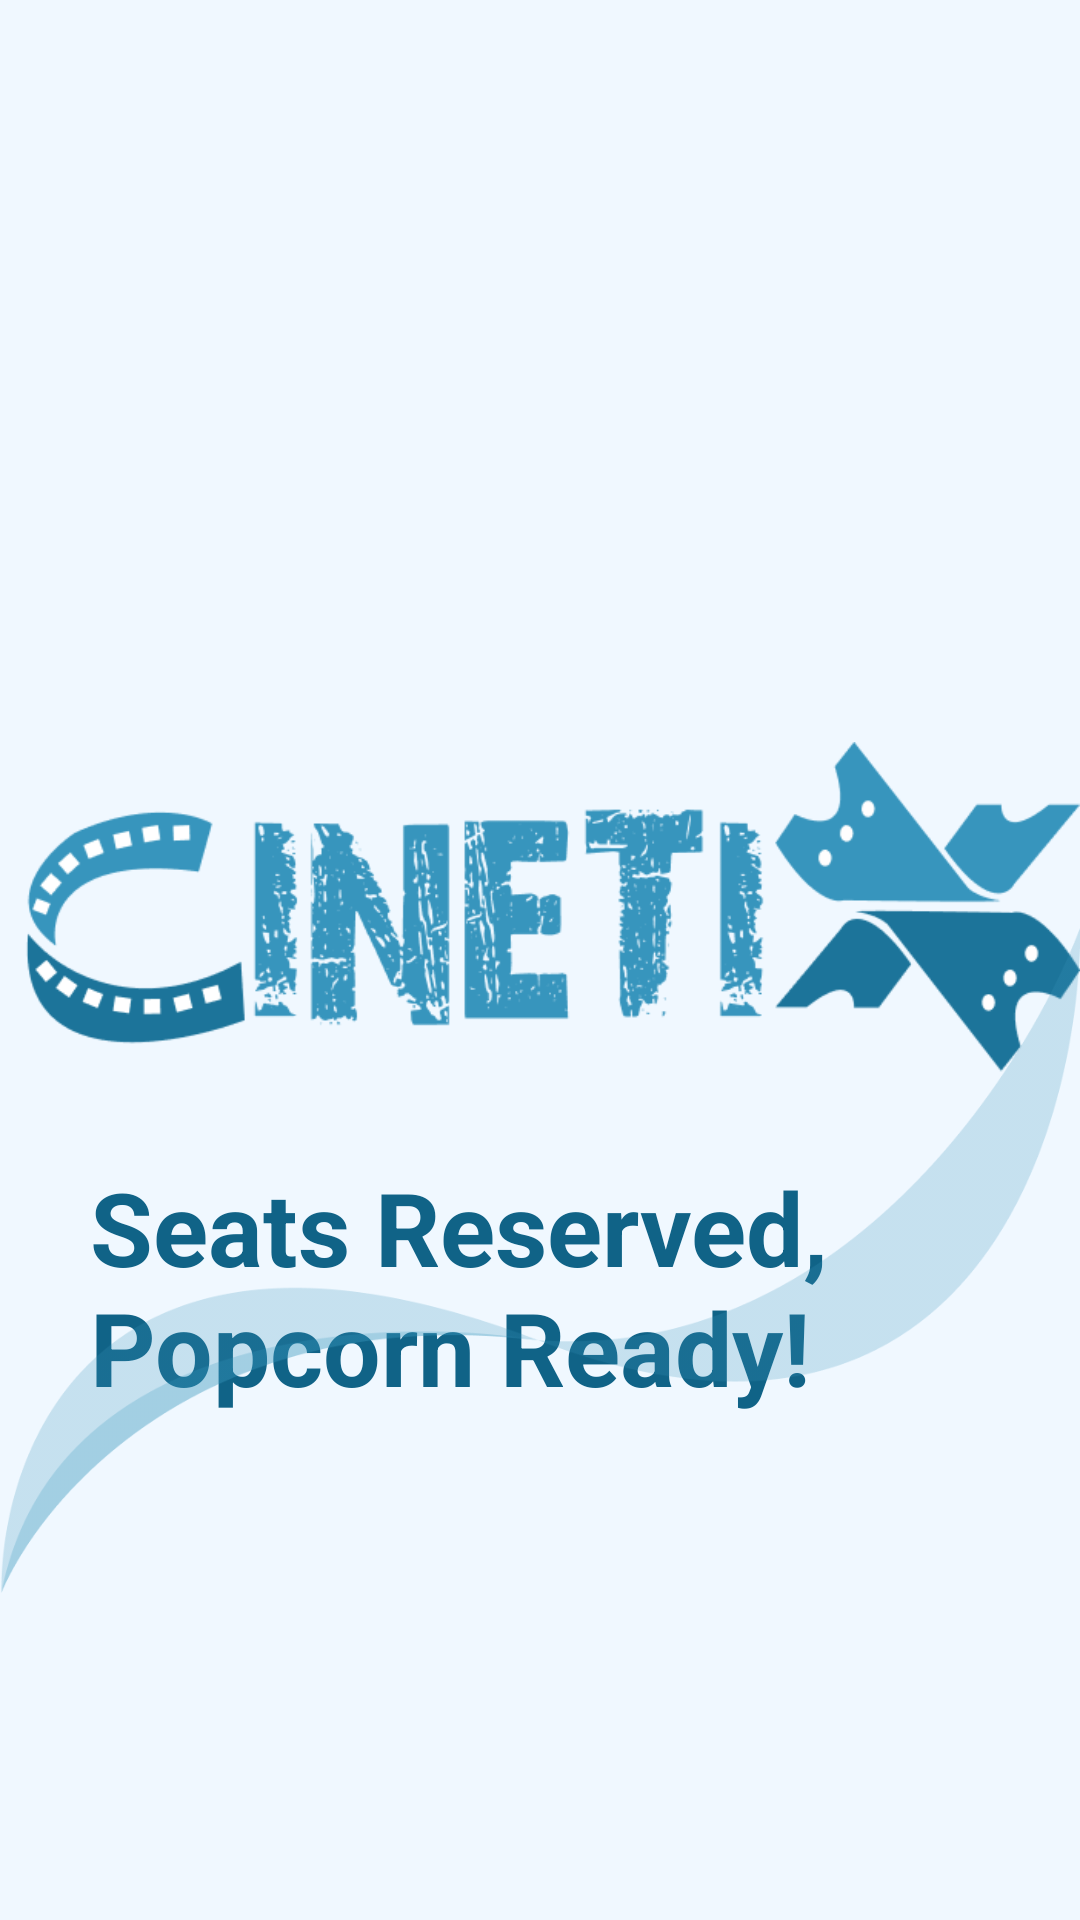

Reconstruct the res/layout file that produces this screen, plus the resources it refers to.
<!-- AndroidManifest.xml: application theme Theme.CineTix -->
<!-- res/layout/activity_splash_screen.xml -->
<?xml version="1.0" encoding="utf-8"?>
<RelativeLayout xmlns:android="http://schemas.android.com/apk/res/android"
    xmlns:tools="http://schemas.android.com/tools"
    android:layout_width="match_parent"
    android:layout_height="match_parent"
    android:background="@color/white3">


    <ImageView
        android:id="@+id/logoImage"
        android:layout_width="394dp"
        android:layout_height="208dp"
        android:layout_centerHorizontal="true"
        android:layout_marginTop="200dp"
        android:contentDescription="@string/app_title"
        android:src="@drawable/logo"
        android:visibility="visible" />




    <TextView
        android:id="@+id/textView1"
        android:layout_width="wrap_content"
        android:layout_height="wrap_content"
        android:layout_below="@id/logoImage"
        android:layout_marginTop="-22dp"
        android:layout_marginStart="30dp"
        android:text="@string/app_title"
        android:textColor="@color/seaBlue2"
        android:textSize="34sp"
        android:textStyle="bold"
        tools:ignore="VisualLintOverlap" />
    <ImageView
        android:id="@+id/shape"
        android:layout_width="match_parent"
        android:layout_height="wrap_content"
        android:layout_centerHorizontal="true"
        android:layout_marginTop="200dp"
        android:contentDescription="@string/app_title"
        android:src="@drawable/shape1"
        android:visibility="visible" />

    <Button
        android:id="@+id/getStartedButton"
        android:layout_width="match_parent"
        android:layout_height="wrap_content"
        android:layout_below="@id/textView1"
        android:layout_centerHorizontal="true"
        android:layout_marginStart="20dp"
        android:layout_marginTop="220dp"
        android:layout_marginEnd="20dp"
        android:backgroundTint="@color/TealBlue"
        android:padding="10dp"
        android:text="@string/get_started"
        android:textSize="24sp"
        android:textColor="@color/white"
        tools:ignore="VisualLintButtonSize" />
</RelativeLayout>
<!-- resources referenced by this layout -->
<resources>
  <color name="TealBlue">#1C749A</color>
  <color name="seaBlue2">#106387</color>
  <color name="white">#FFFFFFFF</color>
  <color name="white3">#F0F8FF</color>
  <!-- drawable logo: png bitmap (drawable, 38945 bytes) -->
  <!-- drawable shape1: png bitmap (drawable, 22421 bytes) -->
  <string name="app_title">Seats Reserved,\nPopcorn Ready!</string>
  <string name="get_started">Get Started</string>
  <style name="Theme.CineTix" parent="Base.Theme.CineTix" />
  <style name="Base.Theme.CineTix" parent="Theme.Material3.DayNight.NoActionBar">
          
          
      </style>
</resources>
